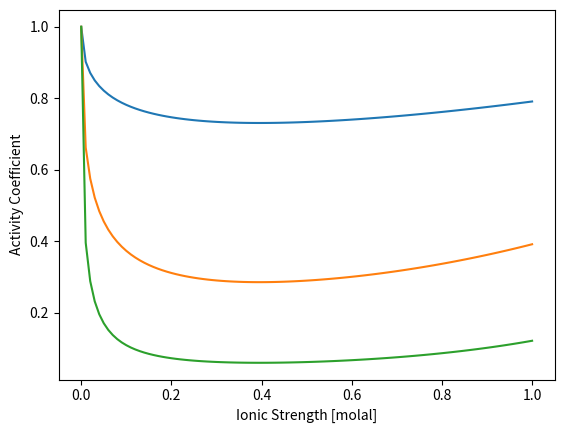

Write Python code to recreate this figure.
# Import array and plotting libraries
import numpy
import matplotlib.pyplot as plt

# Function calculating activity coeffitient according to the Davis model
def gamma_davies(Zi, I):
	# Debye-Huckel parameter 
    Agamma = 0.5095
    # Vector of ionic strength in the power 1/2
    sqrtI = numpy.sqrt(I)
    return 10**(-Agamma * Zi**2 * (sqrtI / (1.0 + sqrtI) - 0.3 * I))

# Create array with values of ionic strength in a range from 0.0 to 1.0
I = numpy.linspace(0.0, 1.0, 101)

# Calculate activity coefficients for different charges of the aqueous species
gammaZ1 = gamma_davies(1.0, I)
gammaZ2 = gamma_davies(2.0, I)
gammaZ3 = gamma_davies(3.0, I)

# Plot an activity coeffitient as a function an ionic strength for different charges
plt.xlabel('Ionic Strength [molal]')
plt.ylabel('Activity Coefficient')
# Use the latex string for legend
plt.plot(I, gammaZ1, label=r'$Z_i=1$')
plt.plot(I, gammaZ2, label=r'$Z_i=2$')
plt.plot(I, gammaZ3, label=r'$Z_i=3$')
# Save the plot as a pdf file
plt.savefig('activity-coefficient-davies.pdf')
